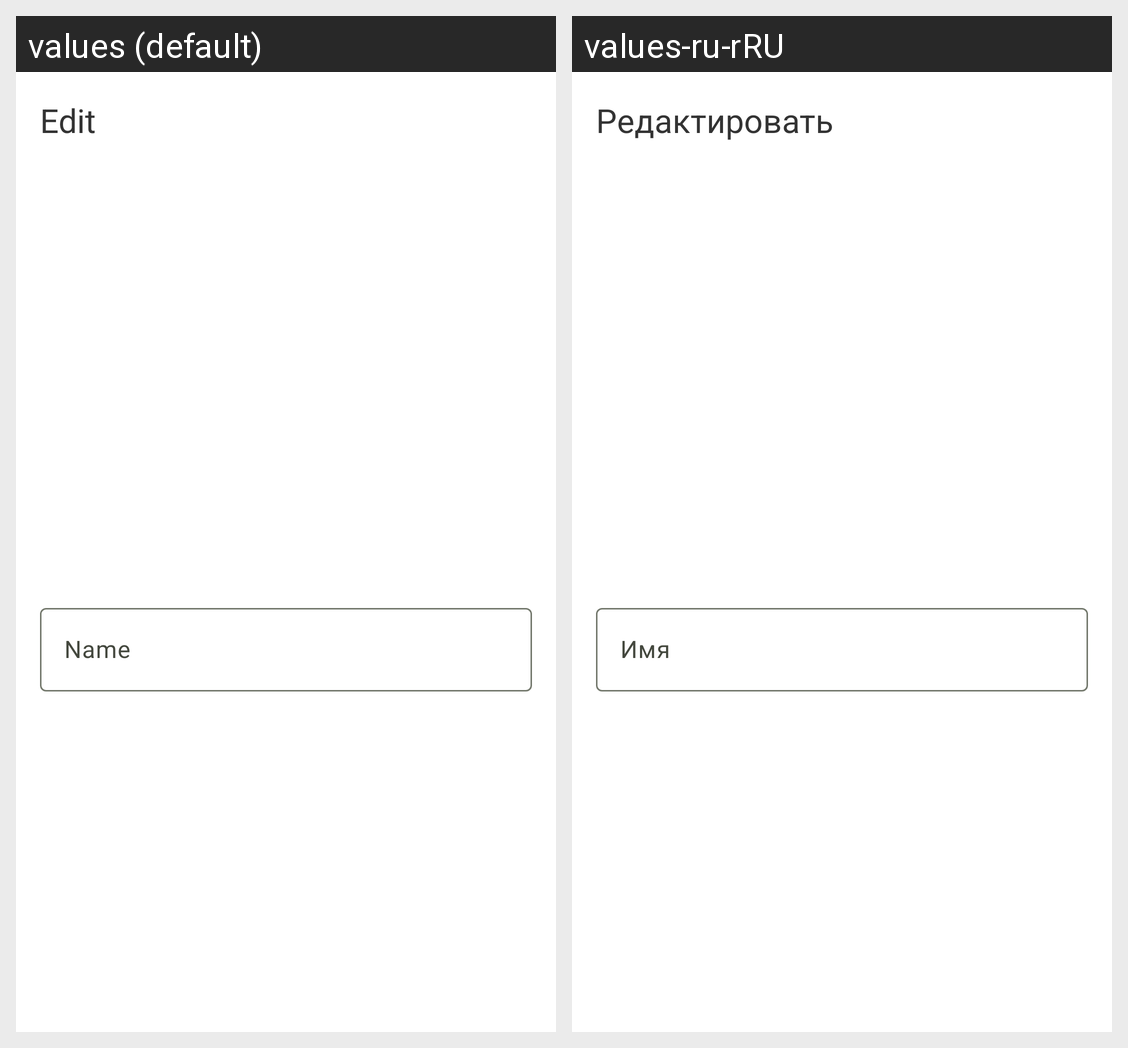

The same Android screen rendered under two of its app's locales, left to right. List the strings drawn on it with the default value and each locale's translation.
Android screen res/layout/fragment_profile_edit.xml rendered under 2 locales, left to right: values (default), values-ru-rRU. Device: Nexus 5 (rendered at 1080×1920; each locale shown at half size, 540×960, under a caption strip naming it); theme Theme.WheatSeed.
Strings drawn on this screen, with the default value and each locale's value (text and hints the layout hard-codes, and strings that could not be matched under every locale, appear in the picture but are not listed):

title_edit
  values: Edit
  values-ru-rRU: Редактировать

hint_name
  values: Name
  values-ru-rRU: Имя
